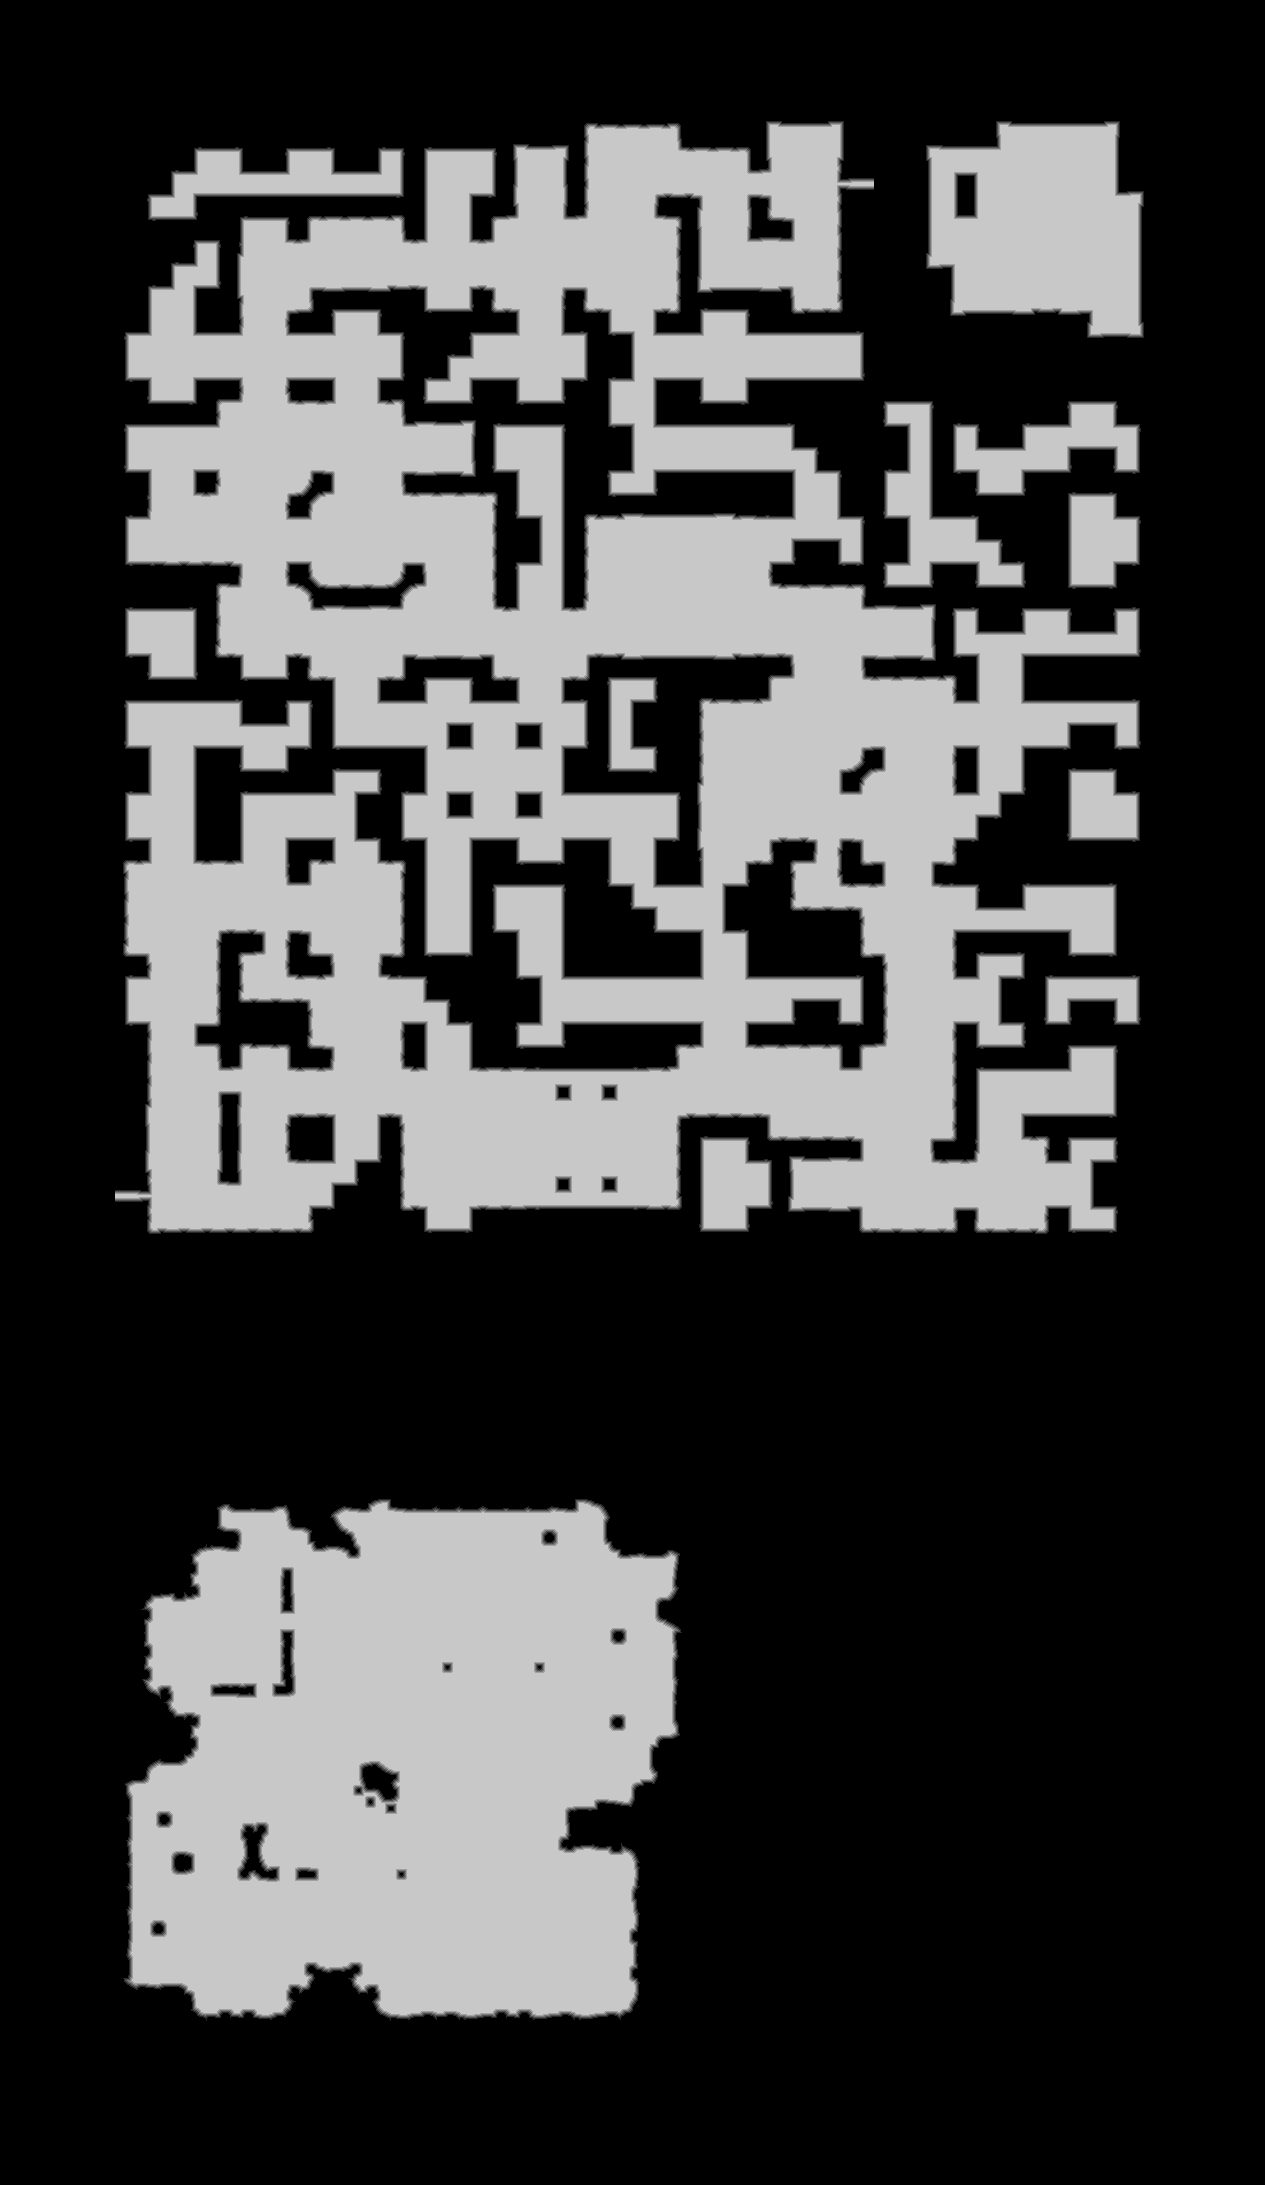

Data behind this chart, as committed beside it:
source	tdt_hull ranged
truth	truth_27bfb6793f0.tsv
width	1265
height	2185
nibble	0	1767384
nibble	1	33359
nibble	2	33414
nibble	3	33151
nibble	4	33313
nibble	5	863404
